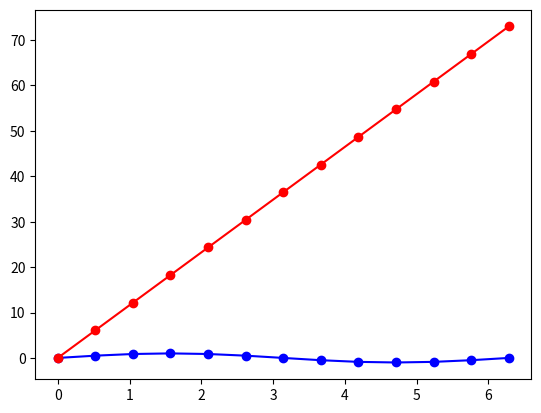

This figure's Python source:
# -*- coding: utf-8 -*-
"""
Created on Mon Dec  2 23:55:07 2019

[redacted]
"""

import numpy as np;
import matplotlib.pyplot as plt
import math
np.random.seed(34)


#1. create a test variable
N = 13
x = np.linspace(0,2*np.pi,N)
y = np.sin(x)


#2 sampe weight vector and x-matrix  
w_no = 20
w_set = np.zeros([w_no])
w_set[:] = 0.01


x_set = np.zeros([N,w_no])
for i in range (0, N):
    for j in range(0, w_no):
        x_set[i,j] = x[i]**j
        
#3 Normalize the x-matrix (3 options sigmoid,tanh,rel max)
        
nx_set = np.zeros([N,w_no])
for i in range (0, N):
    for j in range(0, w_no):
        nx_set[i,j] = 1/(1 + np.exp(-x_set[i,j]))

nx2_set = np.zeros([N,w_no])
for i in range (0, N):
    for j in range(0, w_no):
        nx2_set[i,j] = np.tanh(x_set[i,j])

nx3_set = np.zeros([N,w_no])
for i in range (0, N):
    for j in range(0, w_no):
        nx3_set[i,j] = x_set[i,j]/np.max(x_set[:,j])
        
#4 desired value
y_taylor     = np.zeros([N])
taylor_mat   = np.zeros([N,w_no])
for i in range(0,N):
    for j in range(0,w_no):
        if j % 4 == 1:
            y_taylor[i]     += x[i]**j/(math.factorial(j))
            taylor_mat[i,j] = x[i]**j/(math.factorial(j)) 
        if j % 4 == 3:
            y_taylor[i]     -= x[i]**j/(math.factorial(j))
            taylor_mat[i,j] = x[i]**j/(math.factorial(j)) 
        
taylor_t_mat = np.tanh(taylor_mat)  
d2 = taylor_t_mat.sum(axis=1)  

#5 Weight sum
a = np.zeros([N])
for i in range (0,N):
        for j in range(0, w_no):
            a[i] += w_set[j]*nx3_set[i,j]

z = np.tanh(a)
d = np.tanh(d2)
        
#6 Calculate error
learn = .05
delta_w = np.zeros([w_no])
for i in range(0,w_no):
    for j in range(0,N):
        delta_w[i] += learn*(d[j]-z[j])*nx3_set[j,i]

#7 Update w
w_new = w_set + delta_w

#8 Calculate error 
error1 = d-z
error = (d-z)**2
error_tot = np.sum(error)/2
print(error_tot)
                
#Redo-all steps (5-8)
iterations = 10000
max_error =  0.00001
count = 1 

while error_tot > max_error and count < iterations:
    a = np.zeros([N])
    for i in range (0,N):
        for j in range(0, w_no):
            a[i] += w_new[j]*nx3_set[i,j]
    
    z = np.tanh(a)

    delta_w = np.zeros([w_no])
    for i in range(0,w_no):
        for j in range(0,N):
            delta_w[i] += learn*(d[j]-z[j])*nx3_set[j,i]

    w_new = w_new + delta_w

    error1 = d-z
    error = (d-z)**2
    error_tot = np.sum(error)/2
    print(error_tot,count)      
    count += 1
    
    
# Correction/Verify
y_res = np.zeros([N])   
for i in range (0,N):
    for j in range(0, w_no):
        y_res[i] += x[i]*w_new[j]

#Taylor series

y_taylor     = np.zeros([N])
taylor_mat   = np.zeros([N,w_no])
for i in range(0,N):
    for j in range(0,w_no):
        if j % 4 == 1:
            y_taylor[i]     += x[i]**j/(math.factorial(j))
            taylor_mat[i,j] = x[i]**j/(math.factorial(j)) 
        if j % 4 == 3:
            y_taylor[i] -= x[i]**j/(math.factorial(j))
            taylor_mat[i,j] = x[i]**j/(math.factorial(j)) 
            
        
plt.plot(x,y,'bo')
plt.plot(x,y,'b')
plt.plot(x,y_res,'ro')
plt.plot(x,y_res,'r')
#plt.plot(x,y_taylor,'ko')
#plt.plot(x,y_taylor,'k')        
        